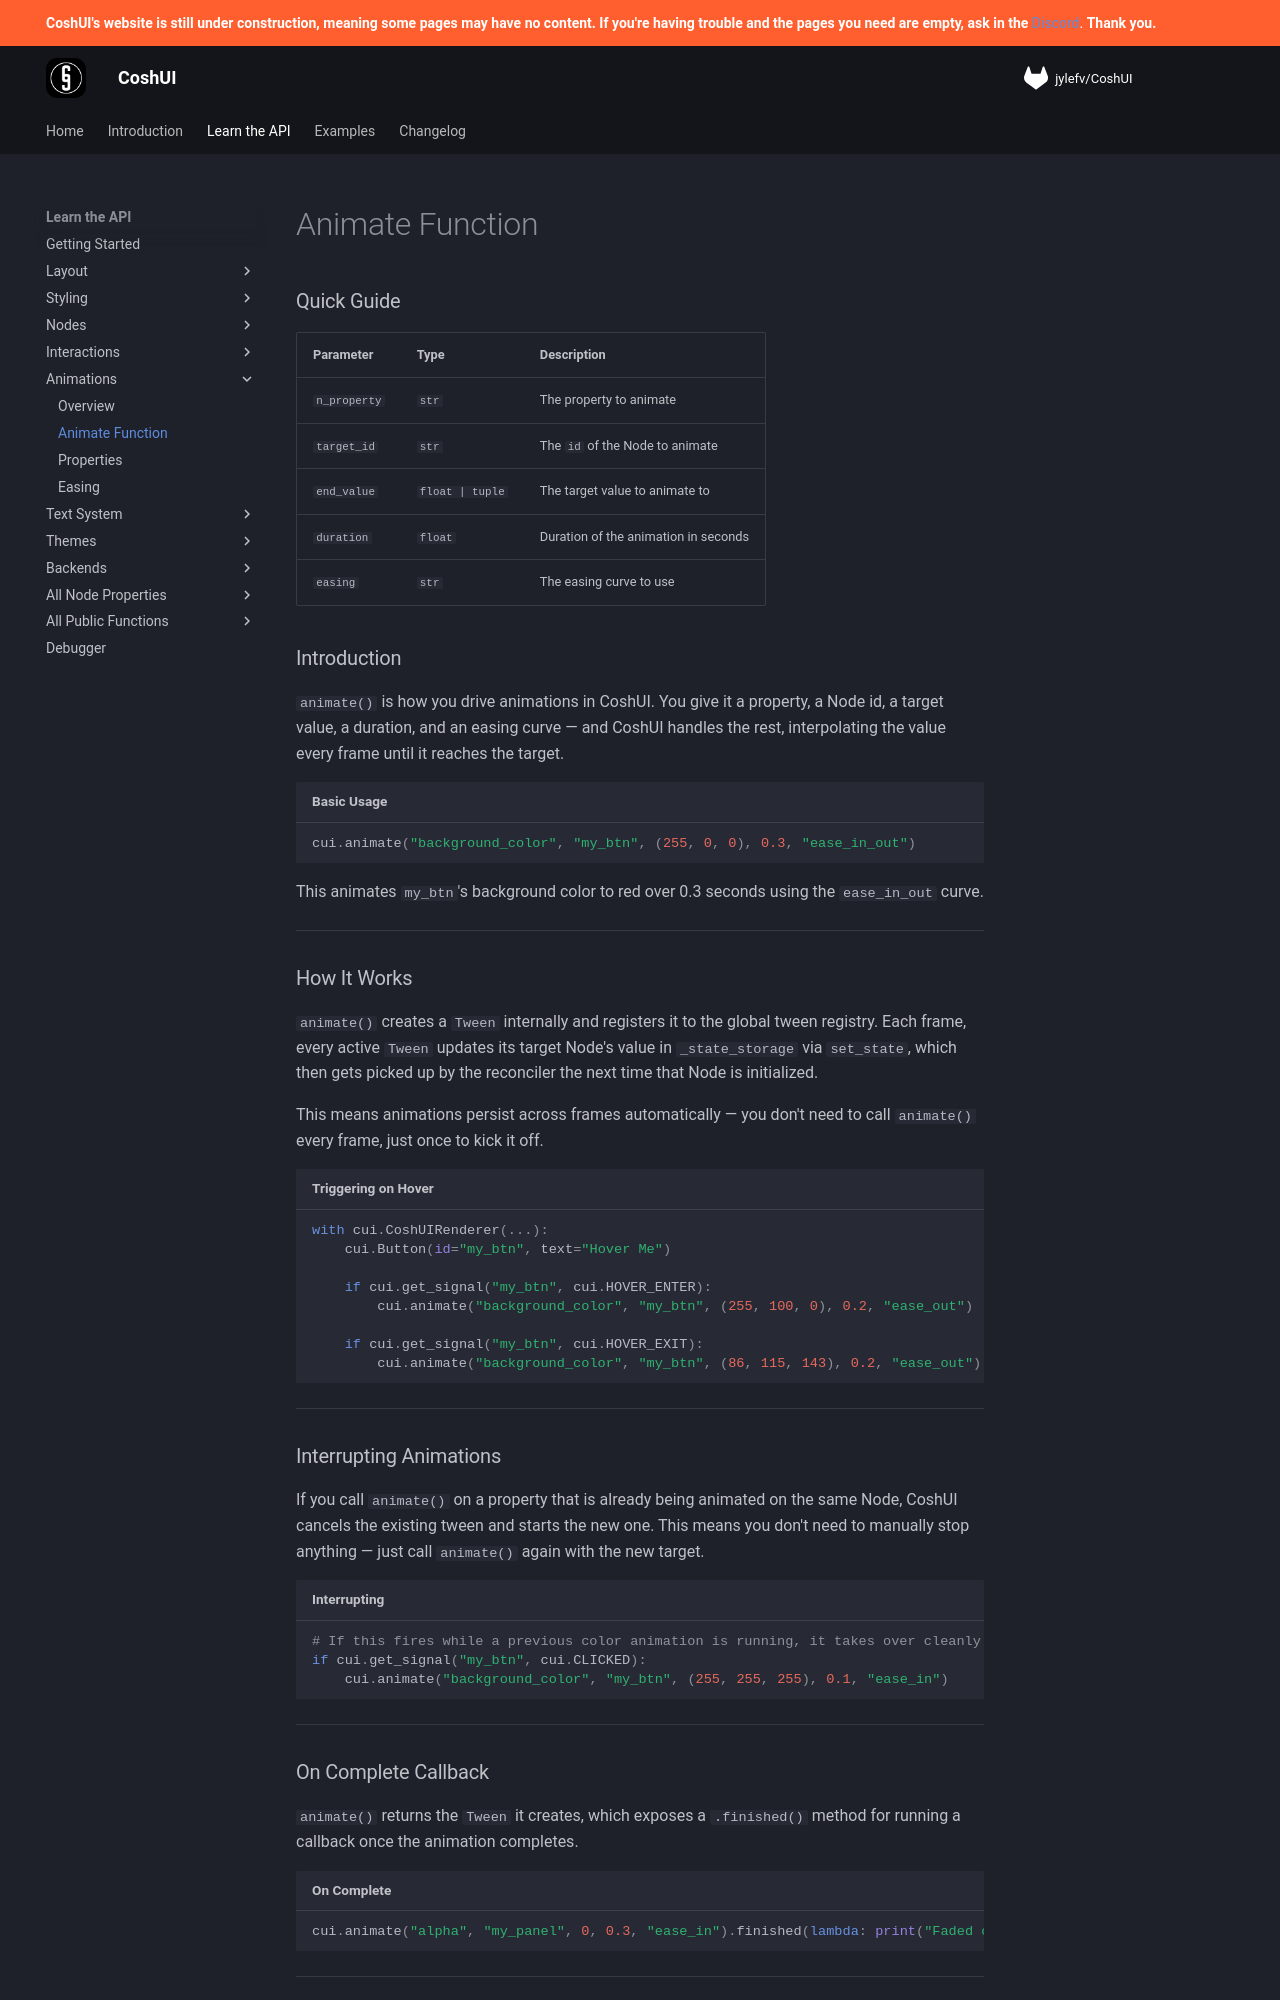

repository: Terrarizer03/coshui-docs · page: learn-the-api/animations/animate-function/index.html · generator: mkdocs

# Animate Function

### Quick Guide

| Parameter | Type | Description |
| :--- | :--- | :--- |
| `n_property` | `str` | The property to animate |
| `target_id` | `str` | The `id` of the Node to animate |
| `end_value` | `float | tuple` | The target value to animate to |
| `duration` | `float` | Duration of the animation in seconds |
| `easing` | `str` | The easing curve to use |

### Introduction

`animate()` is how you drive animations in CoshUI. You give it a property, a Node id, a target value, a duration, and an easing curve — and CoshUI handles the rest, interpolating the value every frame until it reaches the target.

```python title="Basic Usage"
cui.animate("background_color", "my_btn", (255, 0, 0), 0.3, "ease_in_out")
```

This animates `my_btn`'s background color to red over 0.3 seconds using the `ease_in_out` curve.

---

### How It Works

`animate()` creates a `Tween` internally and registers it to the global tween registry. Each frame, every active `Tween` updates its target Node's value in `_state_storage` via `set_state`, which then gets picked up by the reconciler the next time that Node is initialized.

This means animations persist across frames automatically — you don't need to call `animate()` every frame, just once to kick it off.

```python title="Triggering on Hover"
with cui.CoshUIRenderer(...):
    cui.Button(id="my_btn", text="Hover Me")

    if cui.get_signal("my_btn", cui.HOVER_ENTER):
        cui.animate("background_color", "my_btn", (255, 100, 0), 0.2, "ease_out")

    if cui.get_signal("my_btn", cui.HOVER_EXIT):
        cui.animate("background_color", "my_btn", (86, 115, 143), 0.2, "ease_out")
```

---

### Interrupting Animations

If you call `animate()` on a property that is already being animated on the same Node, CoshUI cancels the existing tween and starts the new one. This means you don't need to manually stop anything — just call `animate()` again with the new target.

```python title="Interrupting"
# If this fires while a previous color animation is running, it takes over cleanly
if cui.get_signal("my_btn", cui.CLICKED):
    cui.animate("background_color", "my_btn", (255, 255, 255), 0.1, "ease_in")
```

---

### On Complete Callback

`animate()` returns the `Tween` it creates, which exposes a `.finished()` method for running a callback once the animation completes.

```python title="On Complete"
cui.animate("alpha", "my_panel", 0, 0.3, "ease_in").finished(lambda: print("Faded out!"))
```

---
